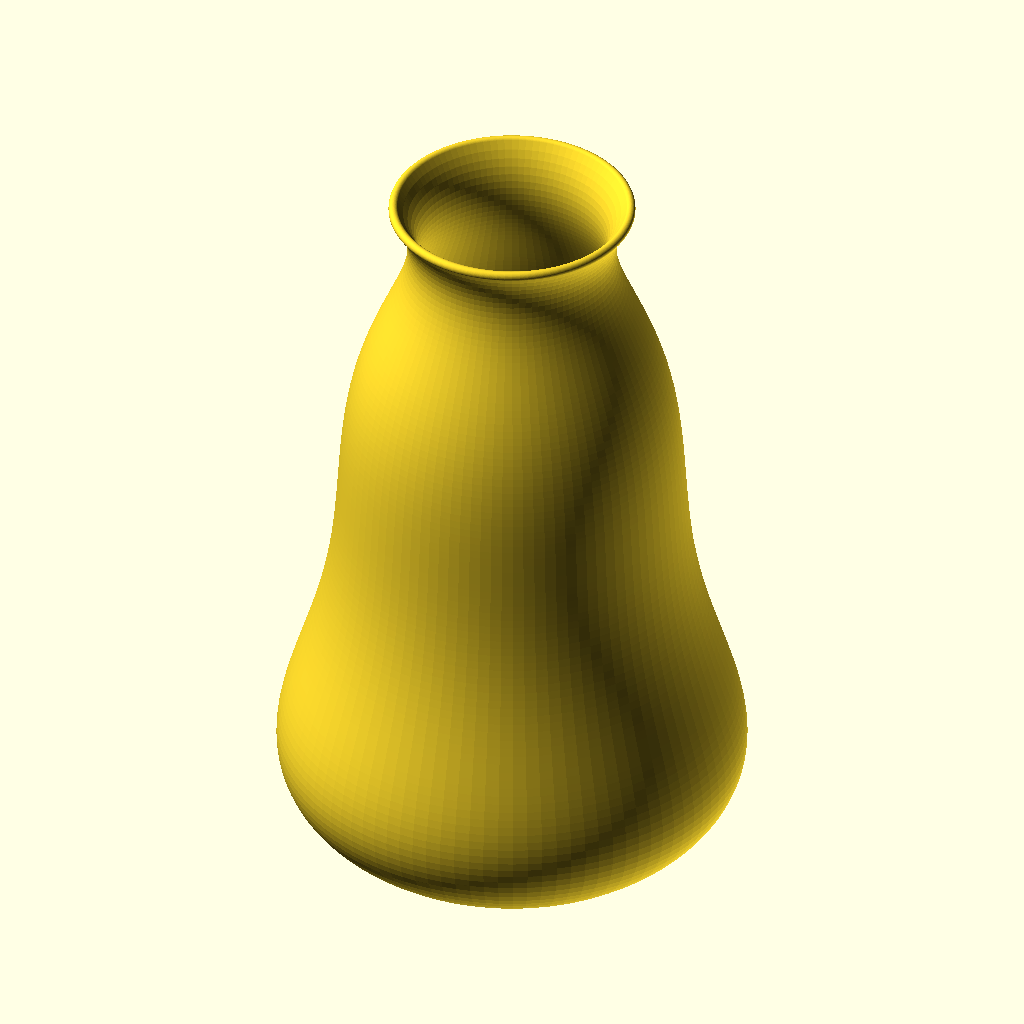
Cell 1: rendered with the file's own defaults.
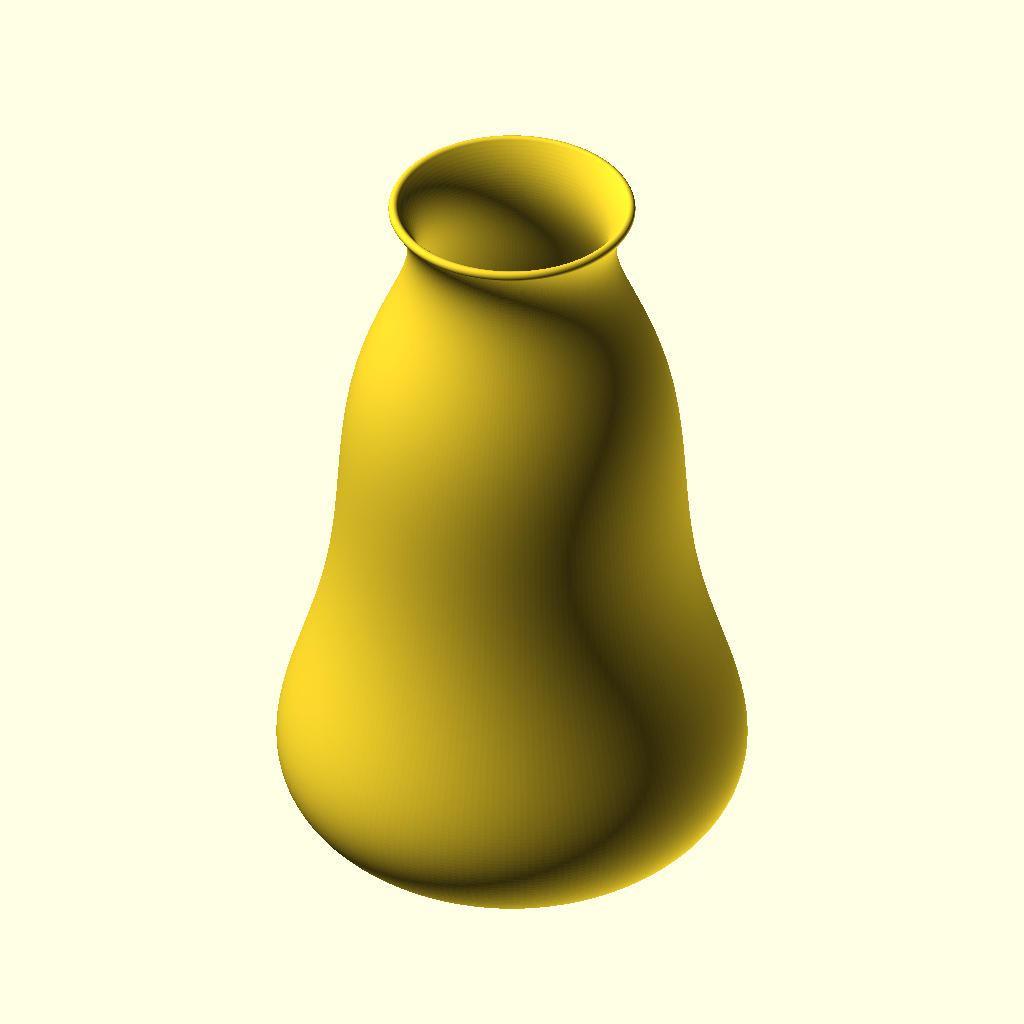
Cell 2 — resolution set to 200, the other parameters unchanged.
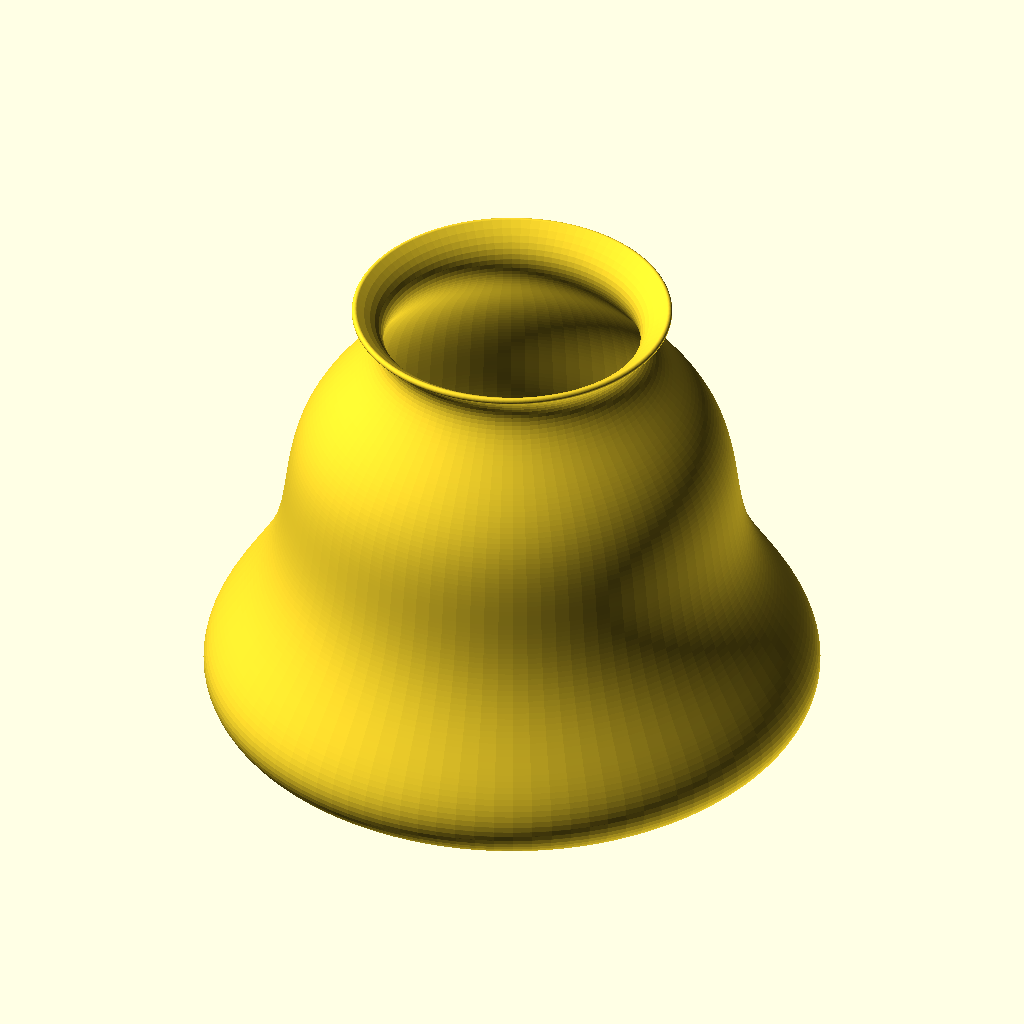
Cell 3: the same model with radius = 60.
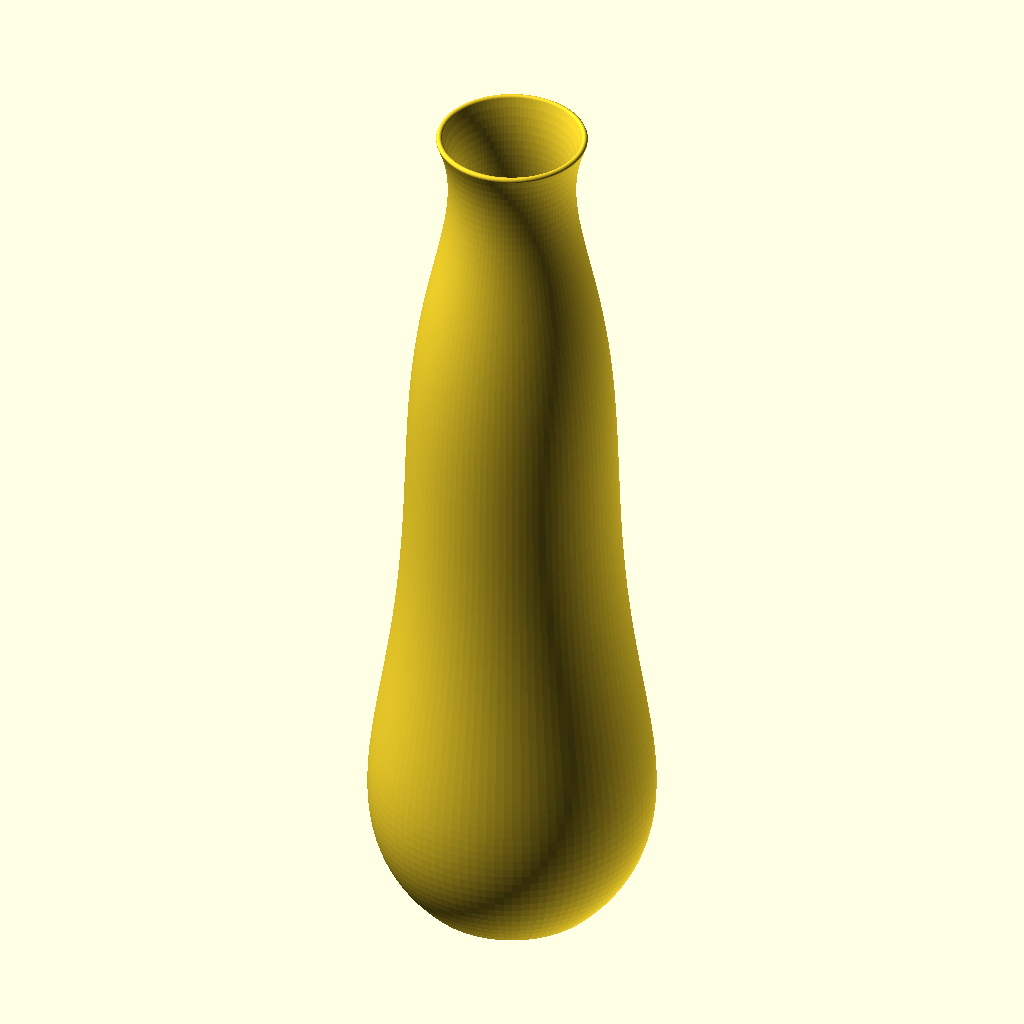
Cell 4: the same model with height = 300.
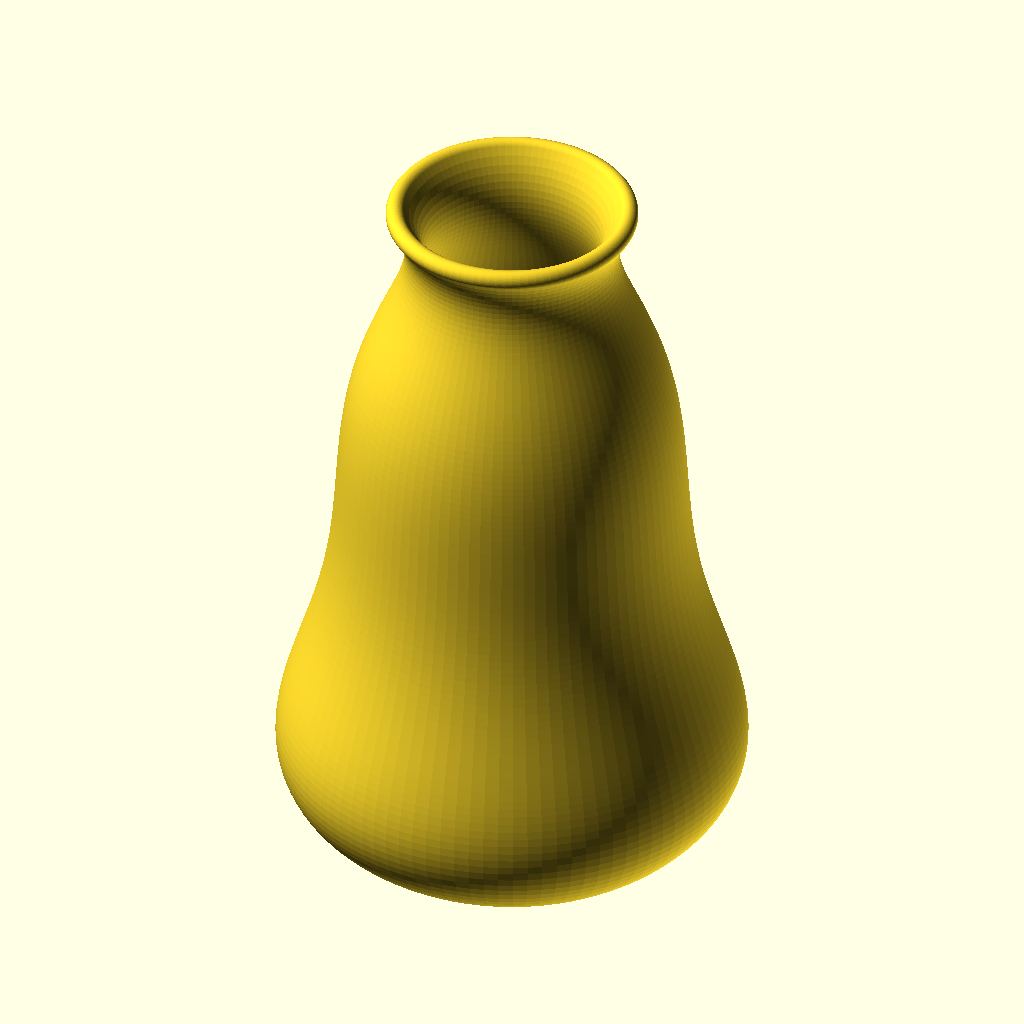
Cell 5: strength = 4 (everything else at default).
All cells are drawn from the same view direction (rotation 55°, 0°, 25°, orthographic, colour scheme Cornfield), but the view is re-fitted for each cell, so position and scale can differ between cells as well as the parameter.
Source of the model, bezier_vase.scad:

include<bezier.scad>

resolution = 100;    
$fn = resolution;
    
radius = 30;
height = 150;
strength = 2;

p0 = [radius,0];
p1 = [radius*3,height*0.2];
p2 = [-radius,height*0.4];
p3 = [radius*3,height*0.7];
p4 = [0,height*0.8];
p5 = [radius*0.8,height*1];


translate([0,0,0]) cylinder(r=radius,h=strength);
bezier_model([p0,p1,p2,p3,p4,p5],resolution,strength);
Parameter table extracted from the source (name, type, default, range or options):
resolution: number, default 100
radius: number, default 30
height: number, default 150
strength: number, default 2
